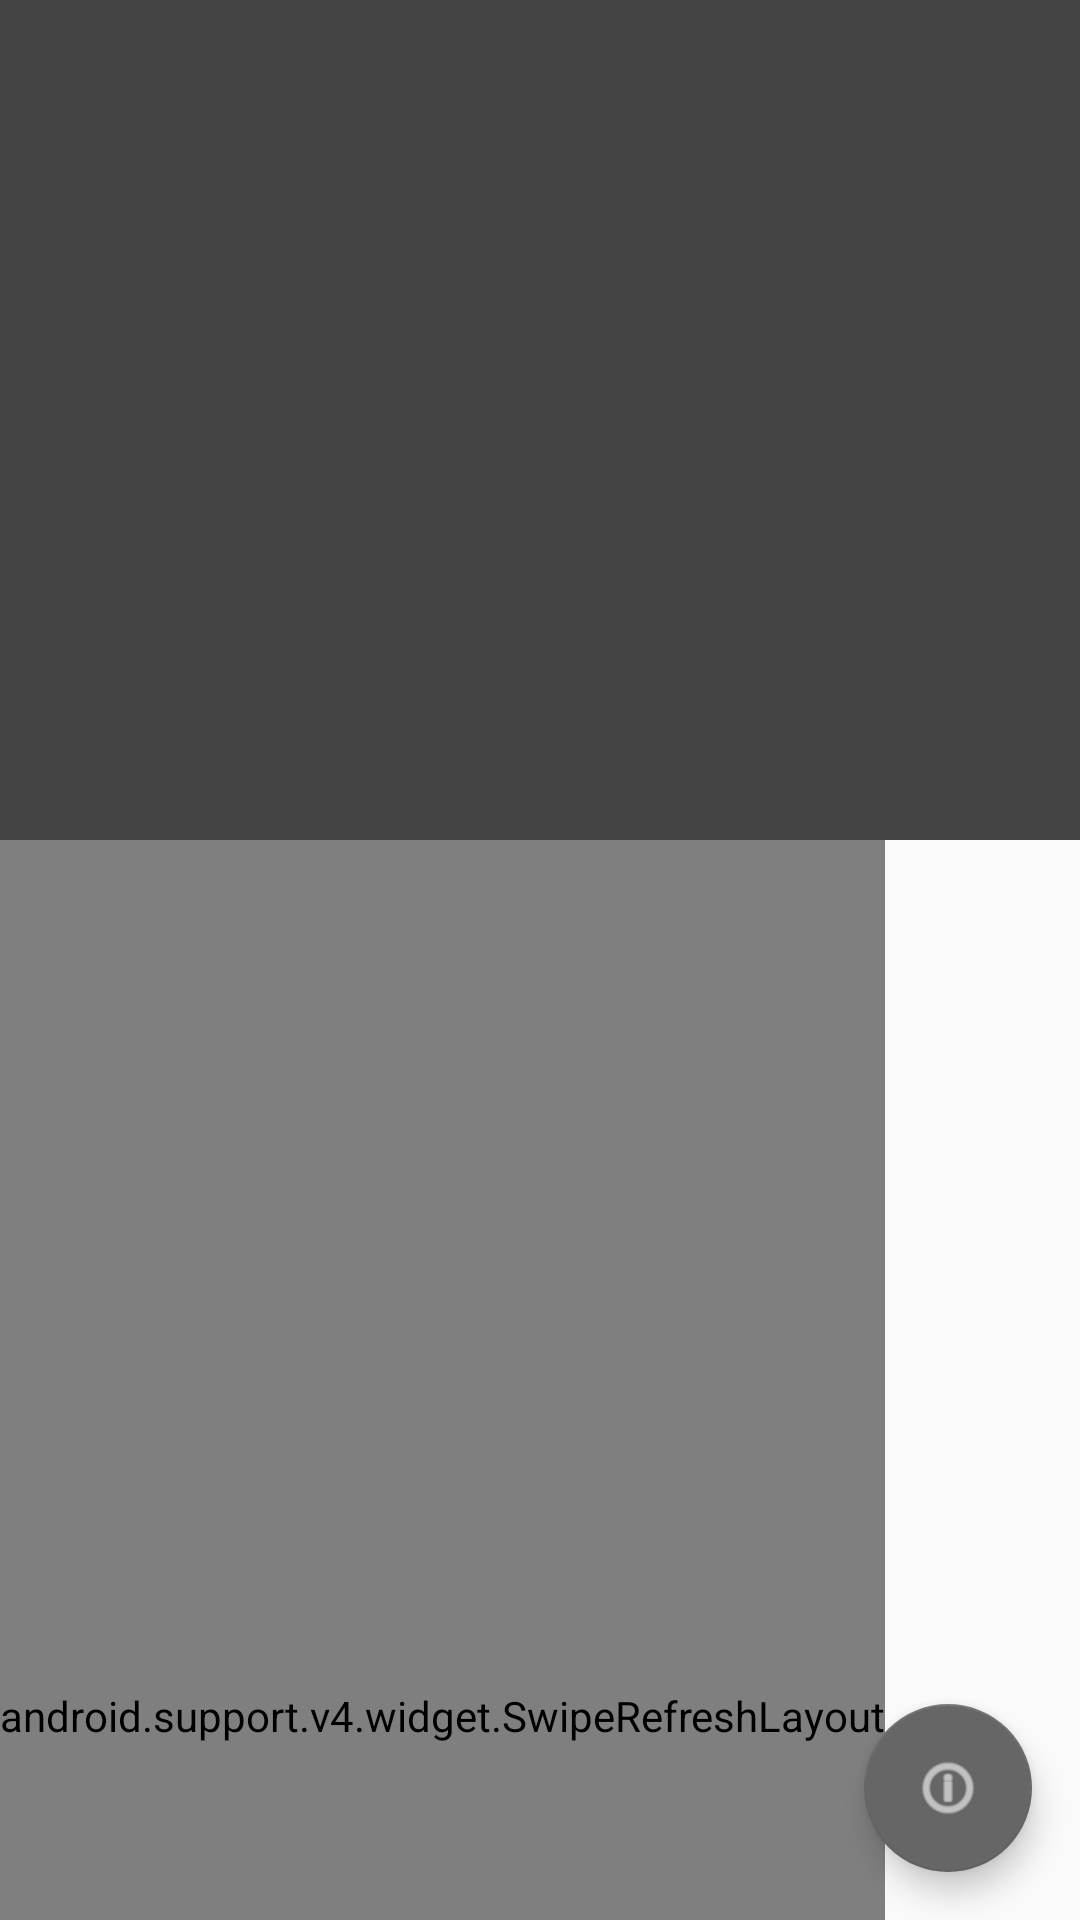

Layout XML and referenced resources for this Android screen:
<!-- AndroidManifest.xml: application theme AppTheme -->
<!-- res/layout/activity_main.xml -->
<?xml version="1.0" encoding="utf-8"?>
<android.support.design.widget.CoordinatorLayout
    xmlns:android="http://schemas.android.com/apk/res/android"
    xmlns:app="http://schemas.android.com/apk/res-auto"
    xmlns:tools="http://schemas.android.com/tools"
    android:layout_width="match_parent"
    android:layout_height="match_parent"
    android:fitsSystemWindows="true"
    tools:context=".app.thinglist.MainActivity">

    <android.support.design.widget.AppBarLayout
        android:id="@+id/app_bar"
        android:layout_width="match_parent"
        android:layout_height="@dimen/app_bar_height"
        android:fitsSystemWindows="true"
        android:theme="@style/AppTheme.AppBarOverlay">

        <android.support.design.widget.CollapsingToolbarLayout
            android:id="@+id/toolbar_layout"
            android:layout_width="match_parent"
            android:layout_height="match_parent"
            android:fitsSystemWindows="true"
            app:contentScrim="?attr/colorPrimary"
            app:layout_scrollFlags="scroll|exitUntilCollapsed">

            <android.support.v7.widget.Toolbar
                android:id="@+id/toolbar"
                android:layout_width="match_parent"
                android:layout_height="?attr/actionBarSize"
                app:layout_collapseMode="pin"
                app:popupTheme="@style/AppTheme.PopupOverlay"/>

        </android.support.design.widget.CollapsingToolbarLayout>
    </android.support.design.widget.AppBarLayout>

    <android.support.v4.widget.SwipeRefreshLayout
        android:id="@+id/swipe_refresh"
        android:layout_below="@+id/toolbar"
        android:layout_width="wrap_content"
        android:layout_height="match_parent"
        app:layout_behavior="@string/appbar_scrolling_view_behavior">
        <com.vml.listofthings.app.thinglist.ThingListLayout
            android:visibility="visible"
            android:id="@+id/recycler_view"
            android:layout_width="match_parent"
            android:layout_height="match_parent"
            android:scrollbars="vertical"
            />
    </android.support.v4.widget.SwipeRefreshLayout>

    <ProgressBar
        android:id="@+id/progress_bar"
        android:visibility="gone"
        android:layout_width="wrap_content"
        android:layout_height="wrap_content"
        android:layout_gravity="center"/>

    <android.support.design.widget.FloatingActionButton
        android:id="@+id/fab"
        android:layout_width="wrap_content"
        android:layout_height="wrap_content"
        android:layout_gravity="end|bottom"
        android:layout_margin="@dimen/fab_margin"
        android:src="@android:drawable/ic_menu_info_details"
        android:tint="#FFF"
        />


</android.support.design.widget.CoordinatorLayout>
<!-- resources referenced by this layout -->
<resources>
  <dimen name="app_bar_height">280dp</dimen>
  <dimen name="fab_margin">16dp</dimen>
  <style name="AppTheme.AppBarOverlay" parent="ThemeOverlay.AppCompat.Dark.ActionBar" />
  <style name="AppTheme.PopupOverlay" parent="ThemeOverlay.AppCompat.Light" />
  <style name="AppTheme" parent="Theme.AppCompat.Light.NoActionBar">
          <item name="windowActionBar">false</item>
          <item name="windowNoTitle">true</item>
          <item name="android:windowActionBarOverlay">true</item>
          <item name="colorPrimary">@color/colorPrimary</item>
          <item name="colorPrimaryDark">@color/colorPrimaryDark</item>
          <item name="colorAccent">@color/colorAccent</item>
          <item name="android:windowTranslucentStatus">true</item>
          <item name="android:windowTranslucentNavigation">true</item>
          <item name="android:colorControlHighlight">@color/ripple</item>
      </style>
  <color name="colorPrimary">#444444</color>
  <color name="colorPrimaryDark">#666666</color>
  <color name="colorAccent">#666666</color>
  <color name="ripple">#55444444</color>
</resources>
